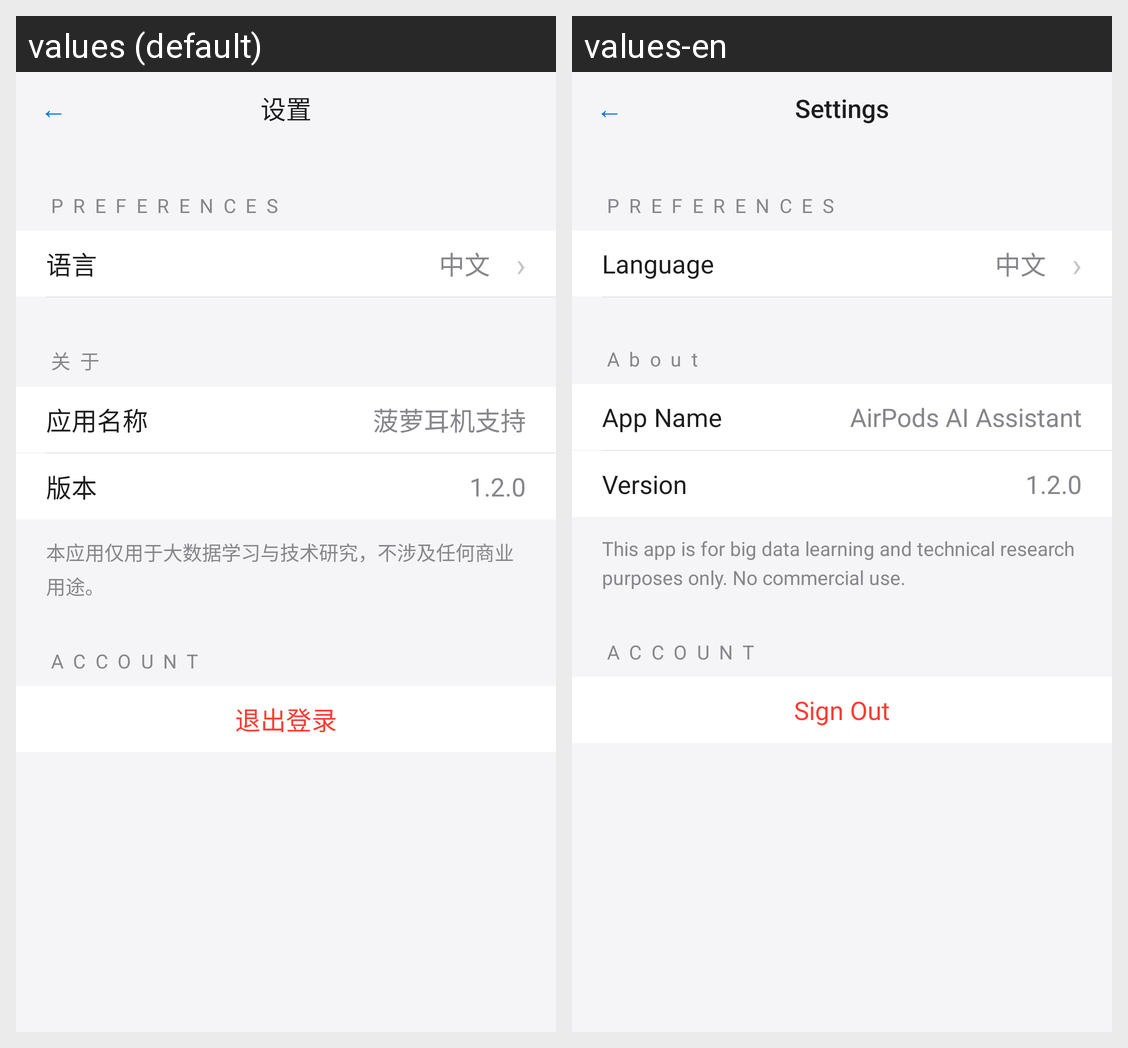

Translations of the strings shown on this Android screen, per locale in the grid:
Android screen res/layout/activity_settings.xml rendered under 2 locales, left to right: values (default), values-en. Device: Nexus 5 (rendered at 1080×1920; each locale shown at half size, 540×960, under a caption strip naming it); theme Theme.AirPods.
Strings drawn on this screen, with the default value and each locale's value (text and hints the layout hard-codes, and strings that could not be matched under every locale, appear in the picture but are not listed):

settings_title
  values: 设置
  values-en: Settings

settings_language
  values: 语言
  values-en: Language

settings_about_header
  values: 关于
  values-en: About

settings_app_name_label
  values: 应用名称
  values-en: App Name

app_name
  values: 菠萝耳机支持
  values-en: AirPods AI Assistant

settings_version_label
  values: 版本
  values-en: Version

settings_disclaimer
  values: 本应用仅用于大数据学习与技术研究，不涉及任何商业用途。
  values-en: This app is for big data learning and technical research purposes only. No commercial use.

settings_logout
  values: 退出登录
  values-en: Sign Out
